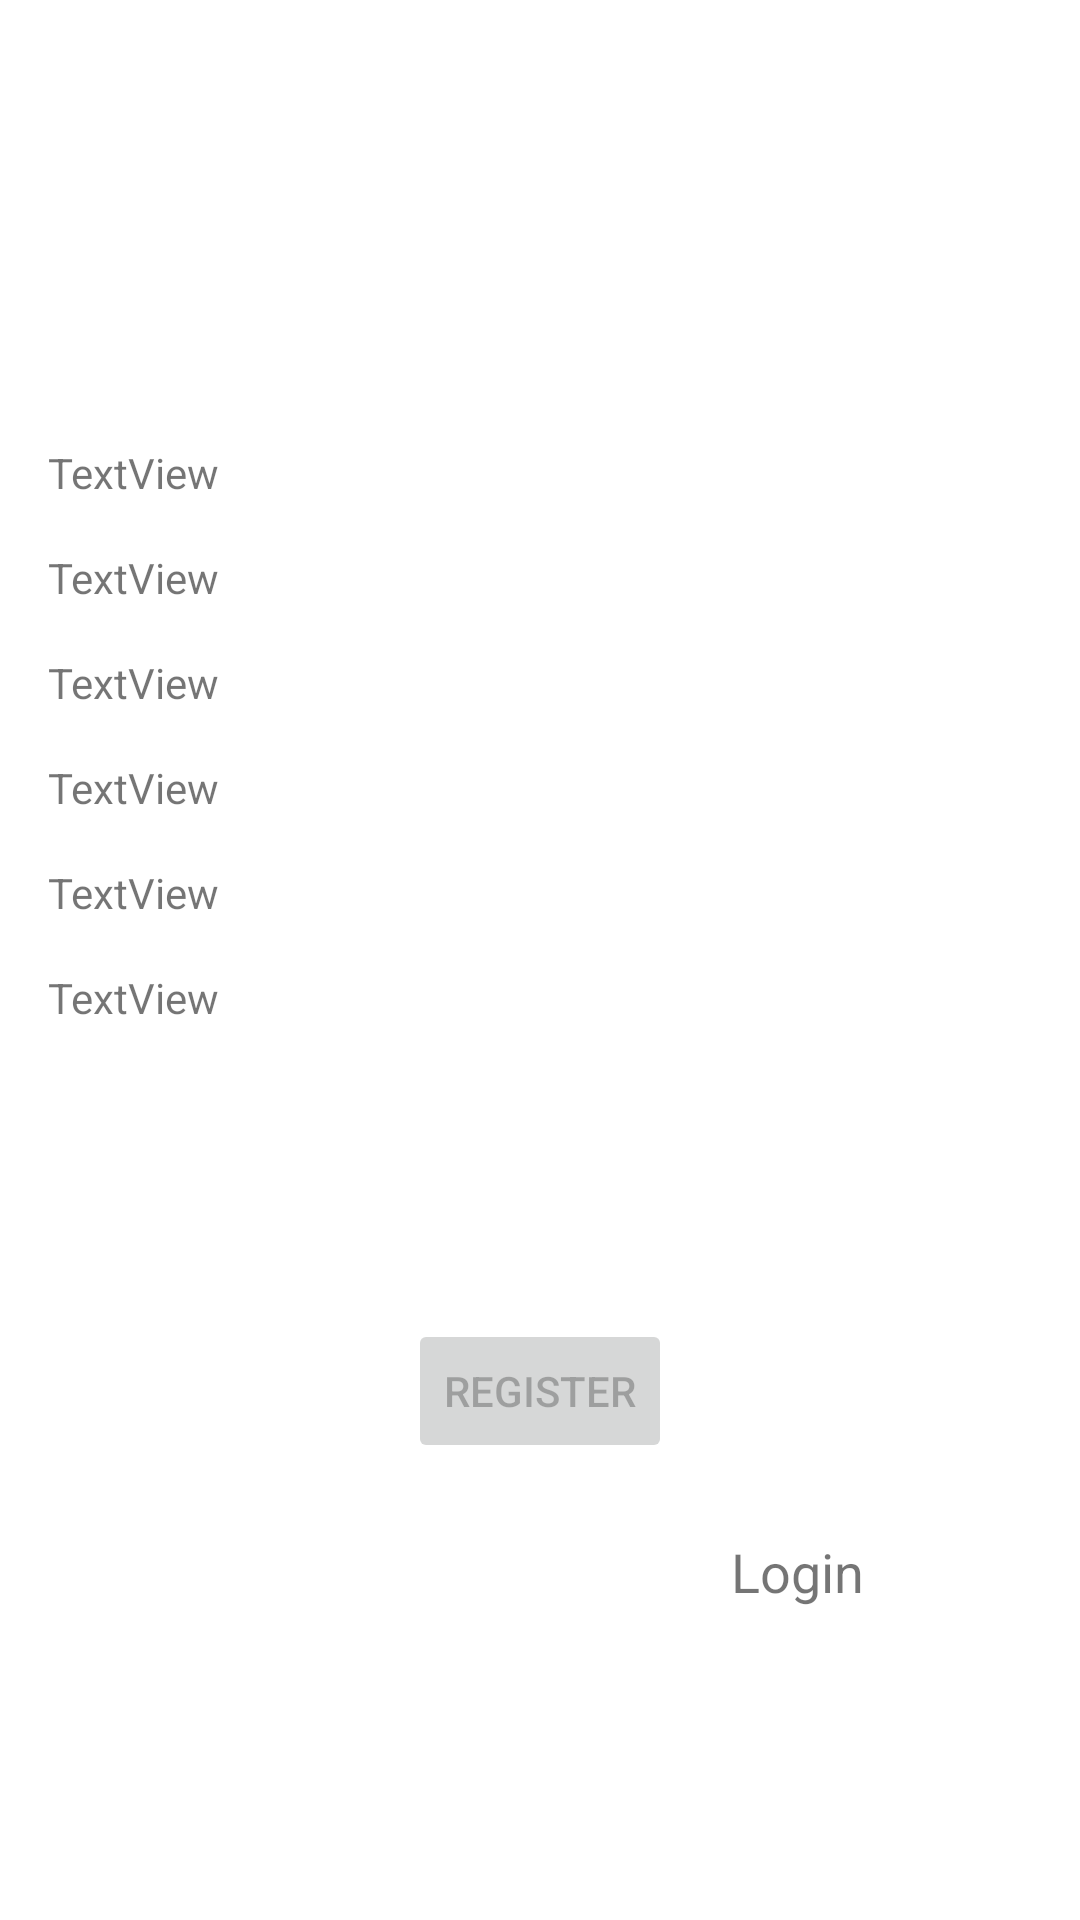

Produce the Android XML layout that renders to this screen, including the resource entries it uses.
<!-- AndroidManifest.xml: application theme Theme.MyEcomersApplication -->
<!-- res/layout/activity_register.xml -->
<?xml version="1.0" encoding="utf-8"?>
<androidx.constraintlayout.widget.ConstraintLayout xmlns:android="http://schemas.android.com/apk/res/android"
    xmlns:app="http://schemas.android.com/apk/res-auto"
    xmlns:tools="http://schemas.android.com/tools"
    android:layout_width="match_parent"
    android:layout_height="match_parent"
    tools:context=".RegisterActivity">

    <TextView
        android:id="@+id/textView8"
        android:layout_width="0dp"
        android:layout_height="wrap_content"
        android:layout_marginStart="16dp"
        android:layout_marginTop="16dp"
        android:layout_marginEnd="16dp"
        android:text="TextView"
        app:layout_constraintEnd_toEndOf="parent"
        app:layout_constraintHorizontal_bias="0.0"
        app:layout_constraintStart_toStartOf="parent"
        app:layout_constraintTop_toBottomOf="@+id/textView7" />

    <TextView
        android:id="@+id/textView6"
        android:layout_width="0dp"
        android:layout_height="wrap_content"
        android:layout_marginStart="16dp"
        android:layout_marginTop="16dp"
        android:layout_marginEnd="16dp"
        android:text="TextView"
        app:layout_constraintEnd_toEndOf="parent"
        app:layout_constraintHorizontal_bias="0.0"
        app:layout_constraintStart_toStartOf="parent"
        app:layout_constraintTop_toBottomOf="@+id/textView5" />

    <TextView
        android:id="@+id/textView7"
        android:layout_width="0dp"
        android:layout_height="wrap_content"
        android:layout_marginStart="16dp"
        android:layout_marginTop="16dp"
        android:layout_marginEnd="16dp"
        android:text="TextView"
        app:layout_constraintEnd_toEndOf="parent"
        app:layout_constraintHorizontal_bias="0.0"
        app:layout_constraintStart_toStartOf="parent"
        app:layout_constraintTop_toBottomOf="@+id/textView6" />

    <TextView
        android:id="@+id/textView5"
        android:layout_width="0dp"
        android:layout_height="wrap_content"
        android:layout_marginStart="16dp"
        android:layout_marginTop="16dp"
        android:layout_marginEnd="16dp"
        android:text="TextView"
        app:layout_constraintEnd_toEndOf="parent"
        app:layout_constraintHorizontal_bias="0.0"
        app:layout_constraintStart_toStartOf="parent"
        app:layout_constraintTop_toBottomOf="@+id/textView4" />

    <TextView
        android:id="@+id/textView4"
        android:layout_width="0dp"
        android:layout_height="wrap_content"
        android:layout_marginStart="16dp"
        android:layout_marginTop="16dp"
        android:layout_marginEnd="16dp"
        android:text="TextView"
        app:layout_constraintEnd_toEndOf="parent"
        app:layout_constraintHorizontal_bias="0.0"
        app:layout_constraintStart_toStartOf="parent"
        app:layout_constraintTop_toBottomOf="@+id/textView3" />

    <Button
        android:id="@+id/login"
        android:layout_width="wrap_content"
        android:layout_height="wrap_content"
        android:layout_gravity="start"
        android:layout_marginStart="48dp"
        android:layout_marginTop="90dp"
        android:layout_marginEnd="48dp"
        android:layout_marginBottom="96dp"
        android:enabled="false"
        android:text="@string/action_register"
        app:layout_constraintBottom_toBottomOf="parent"
        app:layout_constraintEnd_toEndOf="parent"
        app:layout_constraintStart_toStartOf="parent"
        app:layout_constraintTop_toBottomOf="@+id/textView8"
        app:layout_constraintVertical_bias="0.122" />

    <TextView
        android:id="@+id/textView2"
        android:layout_width="wrap_content"
        android:layout_height="wrap_content"
        android:layout_marginTop="24dp"
        android:layout_marginEnd="72dp"
        android:text="@string/login"
        android:textSize="18sp"
        app:layout_constraintEnd_toEndOf="parent"
        app:layout_constraintHorizontal_bias="0.5"
        app:layout_constraintStart_toEndOf="@+id/textView"
        app:layout_constraintTop_toBottomOf="@+id/login" />

    <ImageView
        android:id="@+id/imageView"
        android:layout_width="wrap_content"
        android:layout_height="wrap_content"
        android:layout_marginTop="60dp"
        app:layout_constraintEnd_toEndOf="parent"
        app:layout_constraintStart_toStartOf="parent"
        app:layout_constraintTop_toTopOf="parent"
        tools:srcCompat="@tools:sample/avatars" />

    <TextView
        android:id="@+id/textView3"
        android:layout_width="0dp"
        android:layout_height="wrap_content"
        android:layout_marginStart="16dp"
        android:layout_marginTop="88dp"
        android:layout_marginEnd="16dp"
        android:text="TextView"
        app:layout_constraintEnd_toEndOf="parent"
        app:layout_constraintStart_toStartOf="parent"
        app:layout_constraintTop_toBottomOf="@+id/imageView" />
</androidx.constraintlayout.widget.ConstraintLayout>
<!-- resources referenced by this layout -->
<resources>
  <string name="action_register">Register</string>
  <string name="login">"Login"</string>
  <style name="Theme.MyEcomersApplication" parent="Theme.MaterialComponents.DayNight.DarkActionBar">
          
          <item name="colorPrimary">@color/purple_500</item>
          <item name="colorPrimaryVariant">@color/purple_700</item>
          <item name="colorOnPrimary">@color/white</item>
          
          <item name="colorSecondary">@color/teal_200</item>
          <item name="colorSecondaryVariant">@color/teal_700</item>
          <item name="colorOnSecondary">@color/black</item>
          
          <item name="android:statusBarColor" tools:targetApi="l">?attr/colorPrimaryVariant</item>
          
      </style>
  <!-- not gathered from this repository: default colours our renderer supplied (Android Studio template values) -->
  <color name="purple_500">#FF6200EE</color>
  <color name="purple_700">#FF3700B3</color>
  <color name="teal_200">#FF03DAC5</color>
  <color name="teal_700">#FF018786</color>
  <color name="black">#FF000000</color>
  <color name="white">#FFFFFFFF</color>
</resources>
